Run: headless pygame with SDL's dummy video driver; simulated clock (each Clock.tick advances the game by its frame time, no real sleeping); random seed 0; keys injected as events and as key.get_pressed() state; no mouse input.
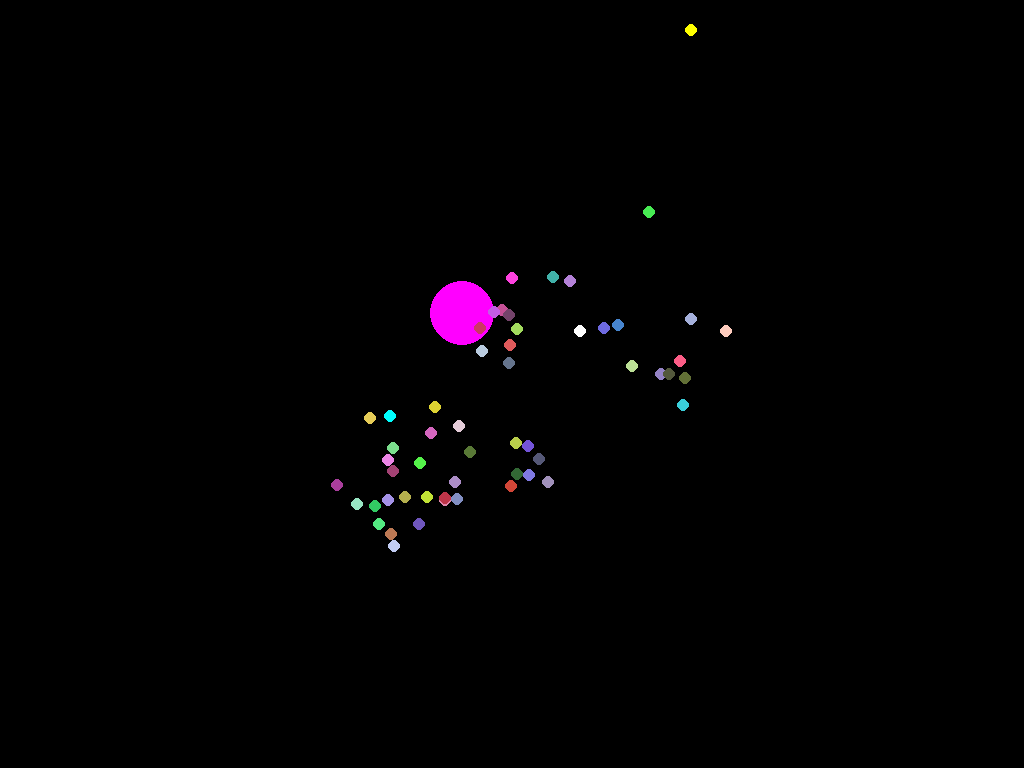
Frame 1 of 4 · flips 1–60 · no input
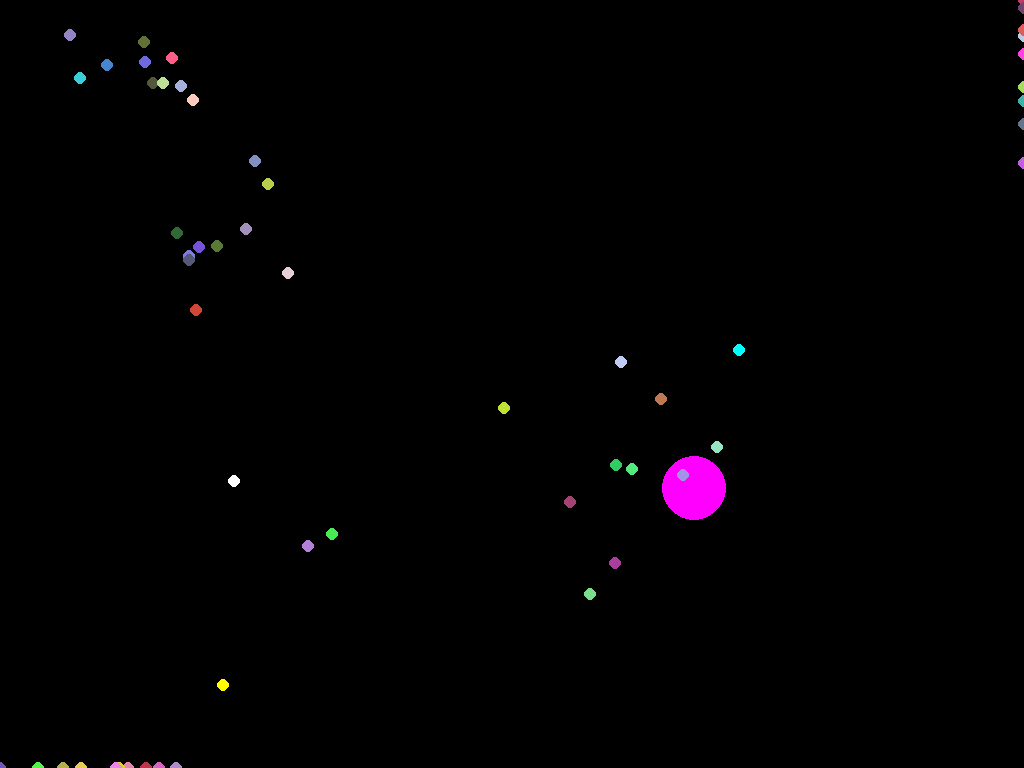
Frame 2 of 4 · flips 61–180 · tapped SPACE, RETURN · held RIGHT (→), D
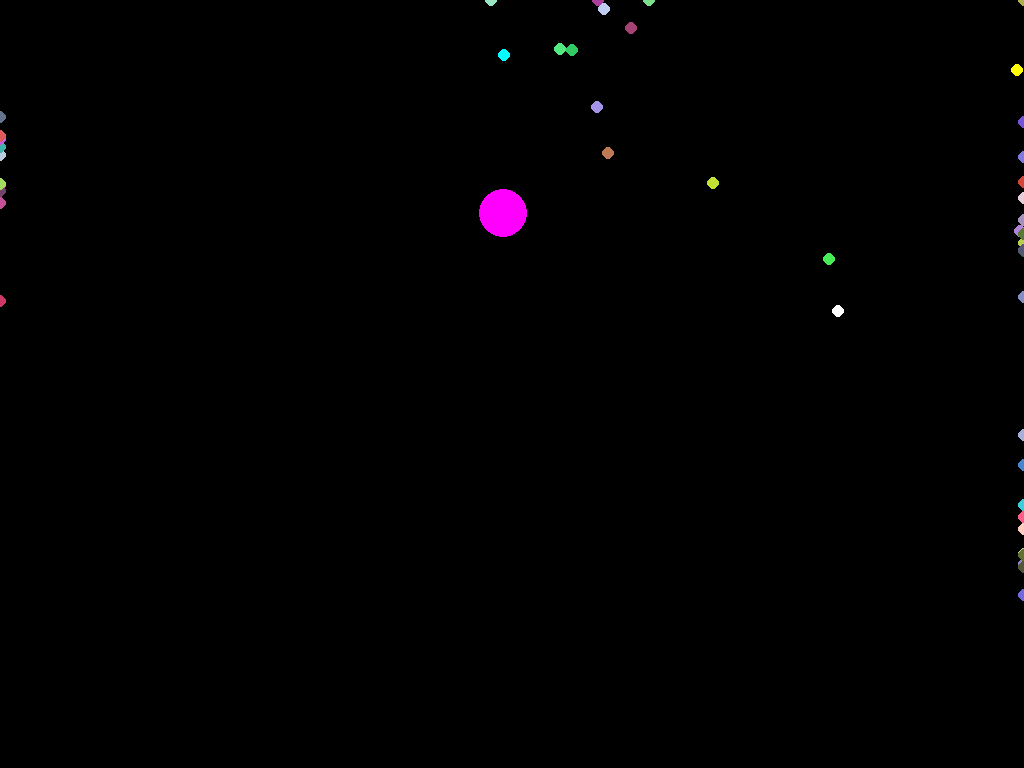
Frame 3 of 4 · flips 181–300 · held DOWN (↓), S
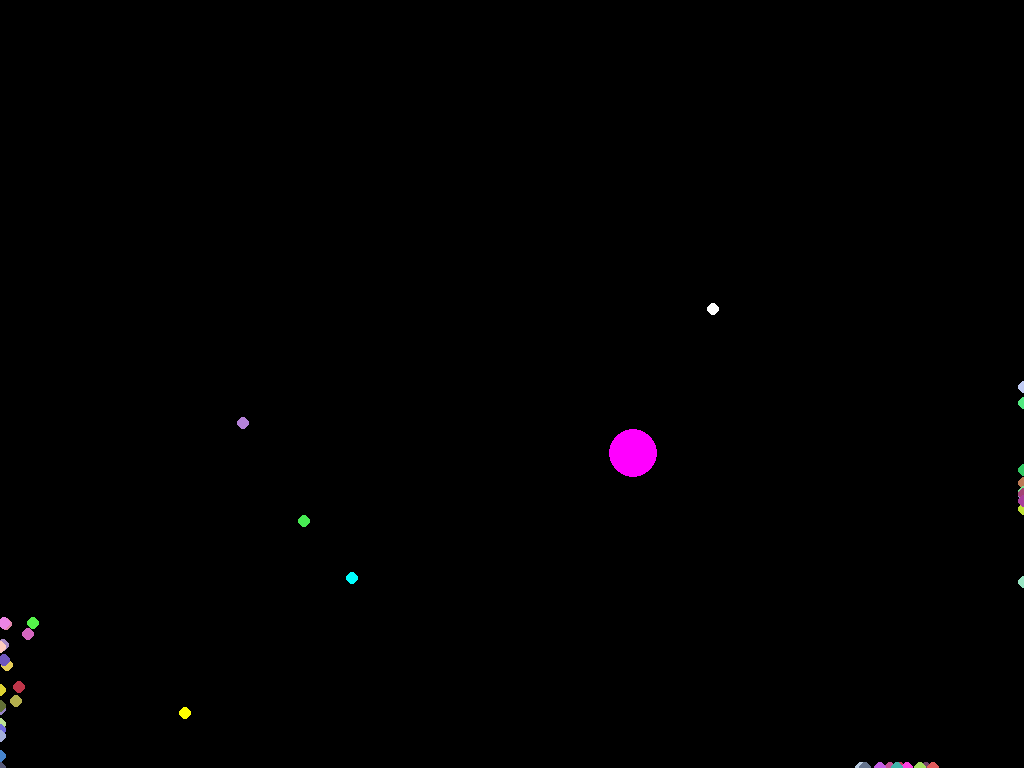
Frame 4 of 4 · flips 301–420 · held LEFT (←), A, UP (↑), W

The pygame program that drew these frames:

import pygame
import random
import time
import math

pygame.init()
screen = pygame.display.set_mode((0, 0), pygame.FULLSCREEN)
info = pygame.display.Info()
zoom_out_scale = 1.0  # 1:1 rendering scale
pygame.display.set_caption("Text Overlay Example")
clock = pygame.time.Clock()
font = pygame.font.SysFont(None, 36)

frame_counter = 0
NUM_CREATURES = 10

# === Entropic Dot Creatures ===
creatures = []
leader_creature = {
    'pos': [random.randint(100, 400), random.randint(100, 400)],
    'dir': [random.uniform(-1.5, 1.5), random.uniform(-1.5, 1.5)],
    'color': (255, 255, 255)
}
creatures.append(leader_creature)
for _ in range(NUM_CREATURES):
    base_x, base_y = leader_creature['pos']
    creatures.append({
        'pos': [base_x + random.randint(-30, 30), base_y + random.randint(-30, 30)],
        'dir': [random.uniform(-1.5, 1.5), random.uniform(-1.5, 1.5)],
        'color': (random.randint(50, 254), random.randint(50, 254), random.randint(50, 254))
    })

# === Additional Groups ===
additional_groups = []
speed_multipliers = [0.95, 0.90]
for group_id in range(2):
    group = []
    leader = {
        'pos': [random.randint(300, info.current_w - 300), random.randint(100, info.current_h - 100)],
        'dir': [random.uniform(-1.5, 1.5), random.uniform(-1.5, 1.5)],
        'color': (255, 255, 0) if group_id == 0 else (0, 255, 255)
    }
    group.append(leader)
    for _ in range(NUM_CREATURES):
        base_x, base_y = leader['pos']
        group.append({
            'pos': [base_x + random.randint(-30, 30), base_y + random.randint(-30, 30)],
            'dir': [random.uniform(-1.2, 1.2), random.uniform(-1.2, 1.2)],
            'color': (random.randint(50, 254), random.randint(50, 254), random.randint(50, 254))
        })
    additional_groups.append(group)

# === Extra 2 Swarms ===
for _ in range(2):
    group = []
    leader = {
        'pos': [random.randint(100, info.current_w - 100), random.randint(100, info.current_h - 100)],
        'dir': [random.uniform(-1.3, 1.3), random.uniform(-1.3, 1.3)],
        'color': (random.randint(50, 254), random.randint(50, 254), random.randint(50, 254))
    }
    group.append(leader)
    for _ in range(NUM_CREATURES):
        base_x, base_y = leader['pos']
        group.append({
            'pos': [base_x + random.randint(-30, 30), base_y + random.randint(-30, 30)],
            'dir': [random.uniform(-1.0, 1.0), random.uniform(-1.0, 1.0)],
            'color': (random.randint(50, 254), random.randint(50, 254), random.randint(50, 254))
        })
    additional_groups.append(group)

# === Alpha Leader (Super Leader) ===
class MysteriousAlpha:
    def __init__(self):
        self.pos = [random.randint(500, 800), random.randint(300, 600)]
        self.dir = [random.uniform(-2.5, 2.5), random.uniform(-2.5, 2.5)]
        self.color = (255, 0, 255)

    def update(self, screen_center, time_since_return):
        quadrant_targets = [
            (info.current_w * 0.25, info.current_h * 0.25),
            (info.current_w * 0.75, info.current_h * 0.25),
            (info.current_w * 0.75, info.current_h * 0.75),
            (info.current_w * 0.25, info.current_h * 0.75)
        ]
        cycle = int(time.time() / 5) % 4
        target = quadrant_targets[cycle]
        to_target = [target[0] - self.pos[0], target[1] - self.pos[1]]
        to_center = [screen_center[0] - self.pos[0], screen_center[1] - self.pos[1]]
        dist = max(1, math.hypot(*to_target))
        cent_dist = max(1, math.hypot(*to_center))
        to_target[0] /= dist
        to_target[1] /= dist
        to_center[0] /= cent_dist
        to_center[1] /= cent_dist
        # Blend toward center more heavily
        self.dir[0] += (to_target[0] * 0.3 + to_center[0] * 0.7) + random.uniform(-0.5, 0.5)
        self.dir[1] += (to_target[1] * 0.3 + to_center[1] * 0.7) + random.uniform(-0.5, 0.5)
        self.pos[0] += self.dir[0]
        self.pos[1] += self.dir[1]
        self.pos[0] = max(0, min(info.current_w, self.pos[0]))
        self.pos[1] = max(0, min(info.current_h, self.pos[1]))

alpha_leader = MysteriousAlpha()

running = True
alpha_return_timer = time.time()

while running:
    screen.fill((0, 0, 0))

    screen_center = (info.current_w / 2, info.current_h / 2)
    time_since_return = time.time() - alpha_return_timer
    alpha_leader.update(screen_center, time_since_return)

    blink_alpha = (int(time.time() * 4) % 2) == 0
    alpha_pos = (int(alpha_leader.pos[0]), int(alpha_leader.pos[1]))
    radius = 24 if blink_alpha else 32
    pygame.draw.circle(screen, alpha_leader.color, alpha_pos, radius)

    width, height = screen.get_size()

    # === All Groups Including Additional ===
    all_groups = [creatures] + additional_groups
    for group_index, group in enumerate(all_groups):
        speed_factor = 1.0 - group_index * 0.05
        for i, creature in enumerate(group):
            if i == 0:
                to_alpha = [alpha_leader.pos[0] - creature['pos'][0], alpha_leader.pos[1] - creature['pos'][1]]
                dist = max(1, math.hypot(*to_alpha))
                to_alpha[0] /= dist
                to_alpha[1] /= dist
                creature['dir'][0] += to_alpha[0] * 0.4 + random.uniform(-0.6, 0.6)
                creature['dir'][1] += to_alpha[1] * 0.4 + random.uniform(-0.6, 0.6)
                creature['pos'][0] += creature['dir'][0] * speed_factor
                creature['pos'][1] += creature['dir'][1] * speed_factor
            else:
                dx = (group[0]['pos'][0] - creature['pos'][0]) * 0.002
                dy = (group[0]['pos'][1] - creature['pos'][1]) * 0.002
                creature['dir'][0] += dx + random.uniform(-0.4, 0.4)
                creature['dir'][1] += dy + random.uniform(-0.4, 0.4)
                creature['pos'][0] += creature['dir'][0] * (speed_factor - 0.05)
                creature['pos'][1] += creature['dir'][1] * (speed_factor - 0.05)

            creature['pos'][0] = max(0, min(width, creature['pos'][0]))
            creature['pos'][1] = max(0, min(height, creature['pos'][1]))
            pygame.draw.circle(screen, creature['color'], (int(creature['pos'][0]), int(creature['pos'][1])), 6)

    pygame.display.flip()
    clock.tick(60)

    for event in pygame.event.get():
        if event.type == pygame.QUIT or (event.type == pygame.KEYDOWN and event.key == pygame.K_ESCAPE):
            running = False
        elif event.type == pygame.KEYDOWN and event.key == pygame.K_F11:
            screen = pygame.display.set_mode((0, 0), pygame.FULLSCREEN)

pygame.quit()
